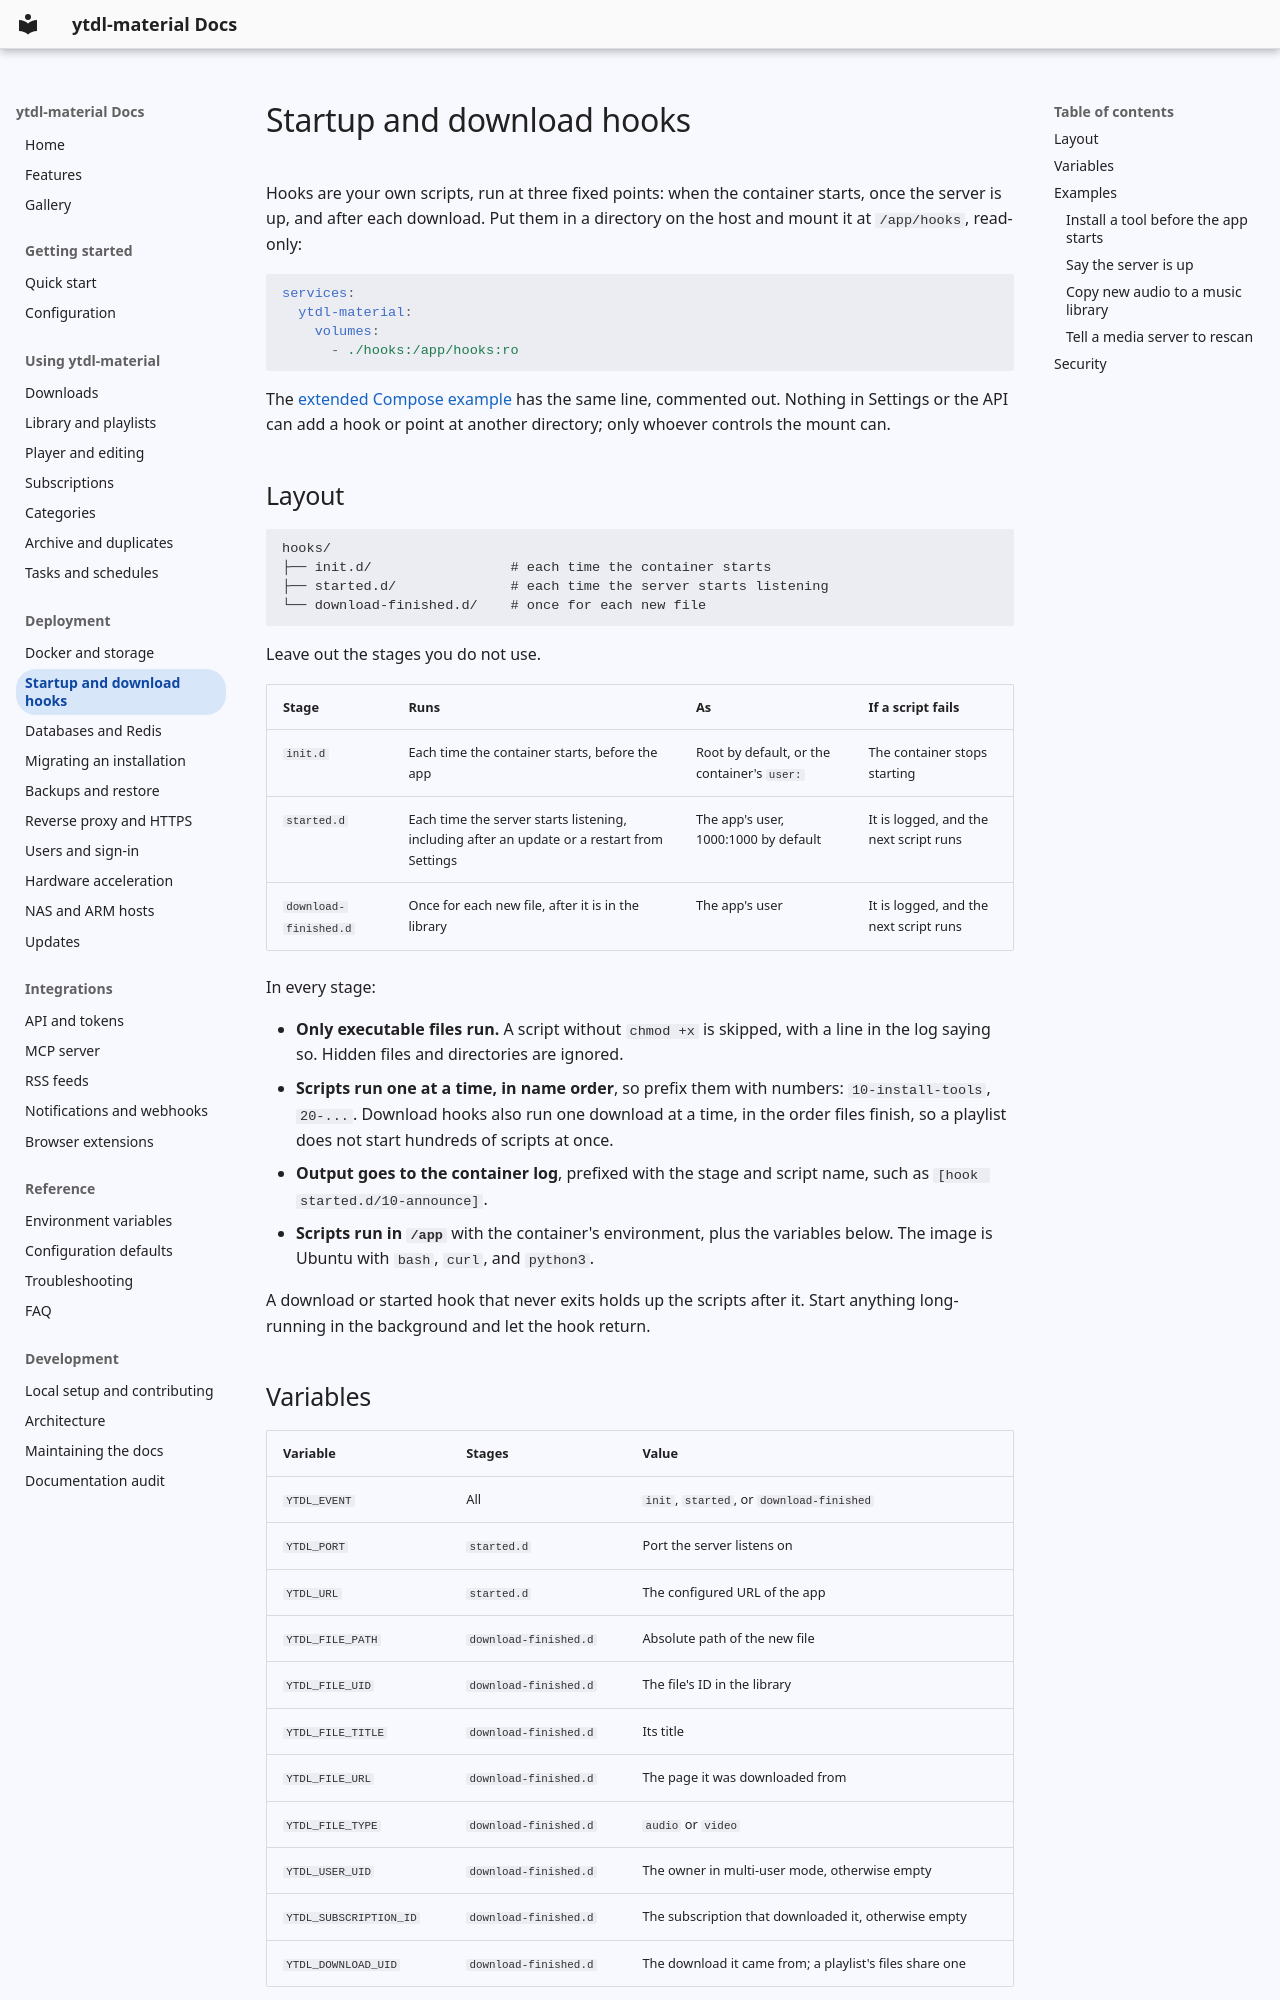

repository: voc0der/ytdl-material · page: deployment/hooks/index.html · generator: mkdocs

# Startup and download hooks

Hooks are your own scripts, run at three fixed points: when the container starts, once the server is up, and after each download. Put them in a directory on the host and mount it at `/app/hooks`, read-only:

```yaml
services:
  ytdl-material:
    volumes:
      - ./hooks:/app/hooks:ro
```

The [extended Compose example](https://github.com/voc0der/ytdl-material/blob/main/docker-compose-extended.yml) has the same line, commented out. Nothing in Settings or the API can add a hook or point at another directory; only whoever controls the mount can.

## Layout

```text
hooks/
├── init.d/                 # each time the container starts
├── started.d/              # each time the server starts listening
└── download-finished.d/    # once for each new file
```

Leave out the stages you do not use.

| Stage | Runs | As | If a script fails |
| --- | --- | --- | --- |
| `init.d` | Each time the container starts, before the app | Root by default, or the container's `user:` | The container stops starting |
| `started.d` | Each time the server starts listening, including after an update or a restart from Settings | The app's user, 1000:1000 by default | It is logged, and the next script runs |
| `download-finished.d` | Once for each new file, after it is in the library | The app's user | It is logged, and the next script runs |

In every stage:

- **Only executable files run.** A script without `chmod +x` is skipped, with a line in the log saying so. Hidden files and directories are ignored.
- **Scripts run one at a time, in name order**, so prefix them with numbers: `10-install-tools`, `20-...`. Download hooks also run one download at a time, in the order files finish, so a playlist does not start hundreds of scripts at once.
- **Output goes to the container log**, prefixed with the stage and script name, such as `[hook started.d/10-announce]`.
- **Scripts run in `/app`** with the container's environment, plus the variables below. The image is Ubuntu with `bash`, `curl`, and `python3`.

A download or started hook that never exits holds up the scripts after it. Start anything long-running in the background and let the hook return.
